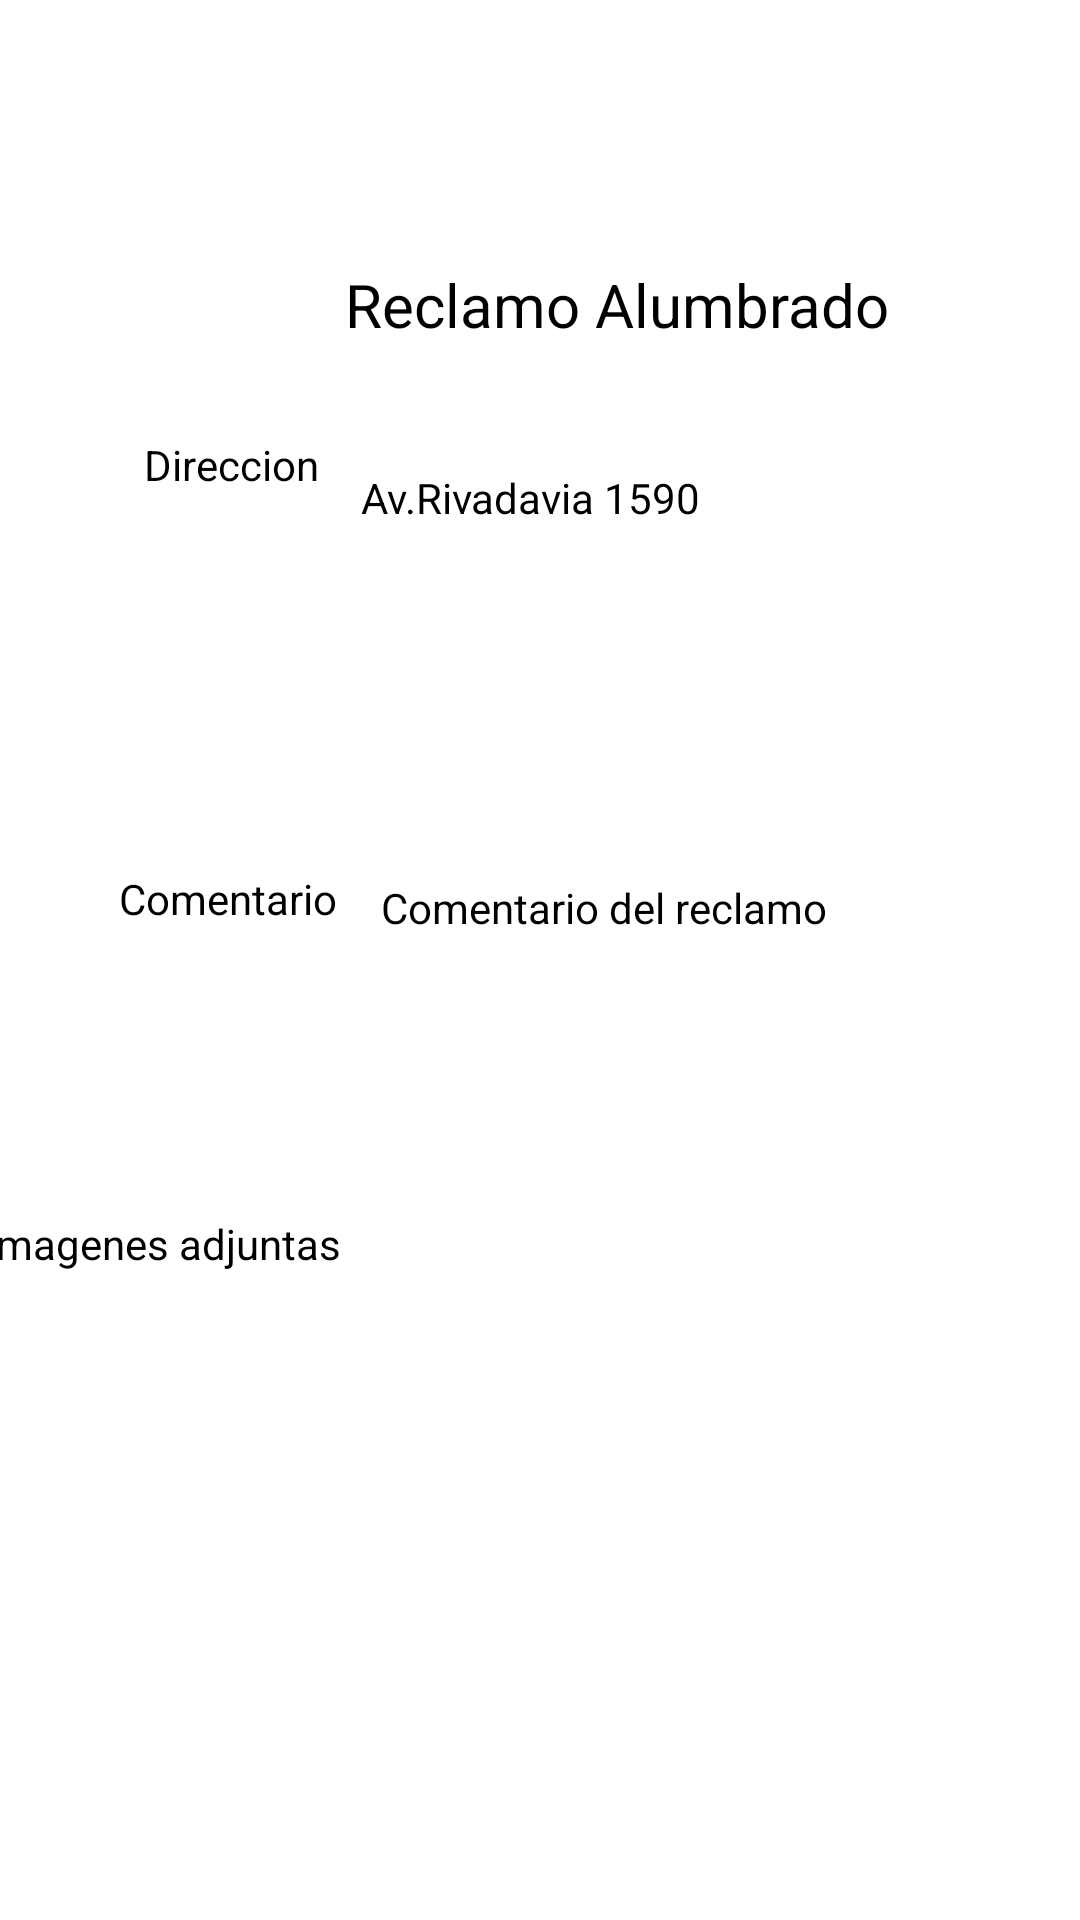

Android layout source for this screen:
<!-- AndroidManifest.xml: application theme Theme.ORT_PF_CIUDADANOS -->
<!-- res/layout/estado_reclamo_fragment.xml -->
<?xml version="1.0" encoding="utf-8"?>
<androidx.constraintlayout.widget.ConstraintLayout xmlns:android="http://schemas.android.com/apk/res/android"
    xmlns:app="http://schemas.android.com/apk/res-auto"
    xmlns:tools="http://schemas.android.com/tools"
    android:id="@+id/frameLayout"
    android:layout_width="match_parent"
    android:layout_height="match_parent"
    android:background="@color/white"
    tools:context=".fragments.EstadoReclamo">

    <ImageView
        android:id="@+id/imageView5"
        android:layout_width="107dp"
        android:layout_height="99dp"
        android:layout_marginEnd="16dp"
        android:layout_marginBottom="132dp"
        android:src="@drawable/ic_baseline_add_a_photo_24"
        app:layout_constraintBottom_toBottomOf="parent"
        app:layout_constraintEnd_toEndOf="parent"
        app:tint="@color/black" />

    <ImageView
        android:id="@+id/imageView4"
        android:layout_width="107dp"
        android:layout_height="99dp"
        android:layout_marginEnd="16dp"
        android:layout_marginBottom="132dp"
        android:src="@drawable/ic_baseline_add_a_photo_24"
        app:layout_constraintBottom_toBottomOf="parent"
        app:layout_constraintEnd_toStartOf="@+id/imageView5"
        app:tint="@color/black" />

    <TextView
        android:id="@+id/textView"
        android:layout_width="wrap_content"
        android:layout_height="wrap_content"
        android:layout_marginStart="160dp"
        android:layout_marginTop="88dp"
        android:layout_marginEnd="193dp"
        android:text="Reclamo Alumbrado"
        android:textColor="@color/black"
        android:textSize="20sp"
        app:layout_constraintEnd_toEndOf="parent"
        app:layout_constraintHorizontal_bias="0.26"
        app:layout_constraintStart_toStartOf="parent"
        app:layout_constraintTop_toTopOf="parent" />

    <TextView
        android:id="@+id/textView2"
        android:layout_width="wrap_content"
        android:layout_height="wrap_content"
        android:layout_marginStart="48dp"
        android:text="Direccion"
        android:textColor="@color/black"
        app:layout_constraintBottom_toBottomOf="parent"
        app:layout_constraintStart_toStartOf="parent"
        app:layout_constraintTop_toTopOf="parent"
        app:layout_constraintVertical_bias="0.234" />

    <TextView
        android:id="@+id/textView3"
        android:layout_width="176dp"
        android:layout_height="99dp"
        android:text="Av.Rivadavia 1590"
        android:textColor="@color/black"
        app:layout_constraintBottom_toBottomOf="parent"
        app:layout_constraintEnd_toEndOf="parent"
        app:layout_constraintHorizontal_bias="0.182"
        app:layout_constraintStart_toEndOf="@+id/textView2"
        app:layout_constraintTop_toBottomOf="@+id/textView"
        app:layout_constraintVertical_bias="0.097" />

    <TextView
        android:id="@+id/textView4"
        android:layout_width="wrap_content"
        android:layout_height="wrap_content"
        android:text="Comentario"
        android:textColor="@color/black"
        app:layout_constraintBottom_toBottomOf="parent"
        app:layout_constraintEnd_toEndOf="parent"
        app:layout_constraintHorizontal_bias="0.138"
        app:layout_constraintStart_toStartOf="parent"
        app:layout_constraintTop_toBottomOf="@+id/textView2"
        app:layout_constraintVertical_bias="0.275" />

    <TextView
        android:id="@+id/textView5"
        android:layout_width="158dp"
        android:layout_height="83dp"
        android:text="Comentario del reclamo"
        android:textColor="@color/black"
        app:layout_constraintBottom_toBottomOf="parent"
        app:layout_constraintEnd_toEndOf="parent"
        app:layout_constraintHorizontal_bias="0.165"
        app:layout_constraintStart_toEndOf="@+id/textView4"
        app:layout_constraintTop_toBottomOf="@+id/textView3"
        app:layout_constraintVertical_bias="0.125" />

    <TextView
        android:id="@+id/textView6"
        android:layout_width="wrap_content"
        android:layout_height="wrap_content"
        android:layout_marginStart="20dp"
        android:layout_marginTop="96dp"
        android:layout_marginEnd="272dp"
        android:text="Imagenes adjuntas"
        android:textColor="@color/black"
        app:layout_constraintEnd_toEndOf="parent"
        app:layout_constraintStart_toStartOf="parent"
        app:layout_constraintTop_toBottomOf="@+id/textView4" />

    <ImageView
        android:id="@+id/imageView3"
        android:layout_width="107dp"
        android:layout_height="99dp"
        android:layout_marginBottom="132dp"
        android:src="@drawable/ic_baseline_add_a_photo_24"
        app:layout_constraintBottom_toBottomOf="parent"
        app:layout_constraintEnd_toStartOf="@+id/imageView4"
        app:layout_constraintHorizontal_bias="0.511"
        app:layout_constraintStart_toStartOf="parent"
        app:tint="@color/black" />
</androidx.constraintlayout.widget.ConstraintLayout>
<!-- resources referenced by this layout -->
<resources>
  <color name="black">#FF000000</color>
  <color name="white">#FFFFFFFF</color>
  <style name="Theme.ORT_PF_CIUDADANOS" parent="Theme.MaterialComponents.DayNight.DarkActionBar">
          
          <item name="colorPrimary">@color/purple_500</item>
          <item name="colorPrimaryVariant">@color/purple_700</item>
          <item name="colorOnPrimary">@color/white</item>
          
          <item name="colorSecondary">@color/teal_200</item>
          <item name="colorSecondaryVariant">@color/teal_700</item>
          <item name="colorOnSecondary">@color/black</item>
          
          <item name="android:statusBarColor" tools:targetApi="l">?attr/colorPrimaryVariant</item>
          
      </style>
  <color name="purple_500">#FF6200EE</color>
  <color name="purple_700">#FF3700B3</color>
  <color name="teal_200">#FF03DAC5</color>
  <color name="teal_700">#FF018786</color>
</resources>
